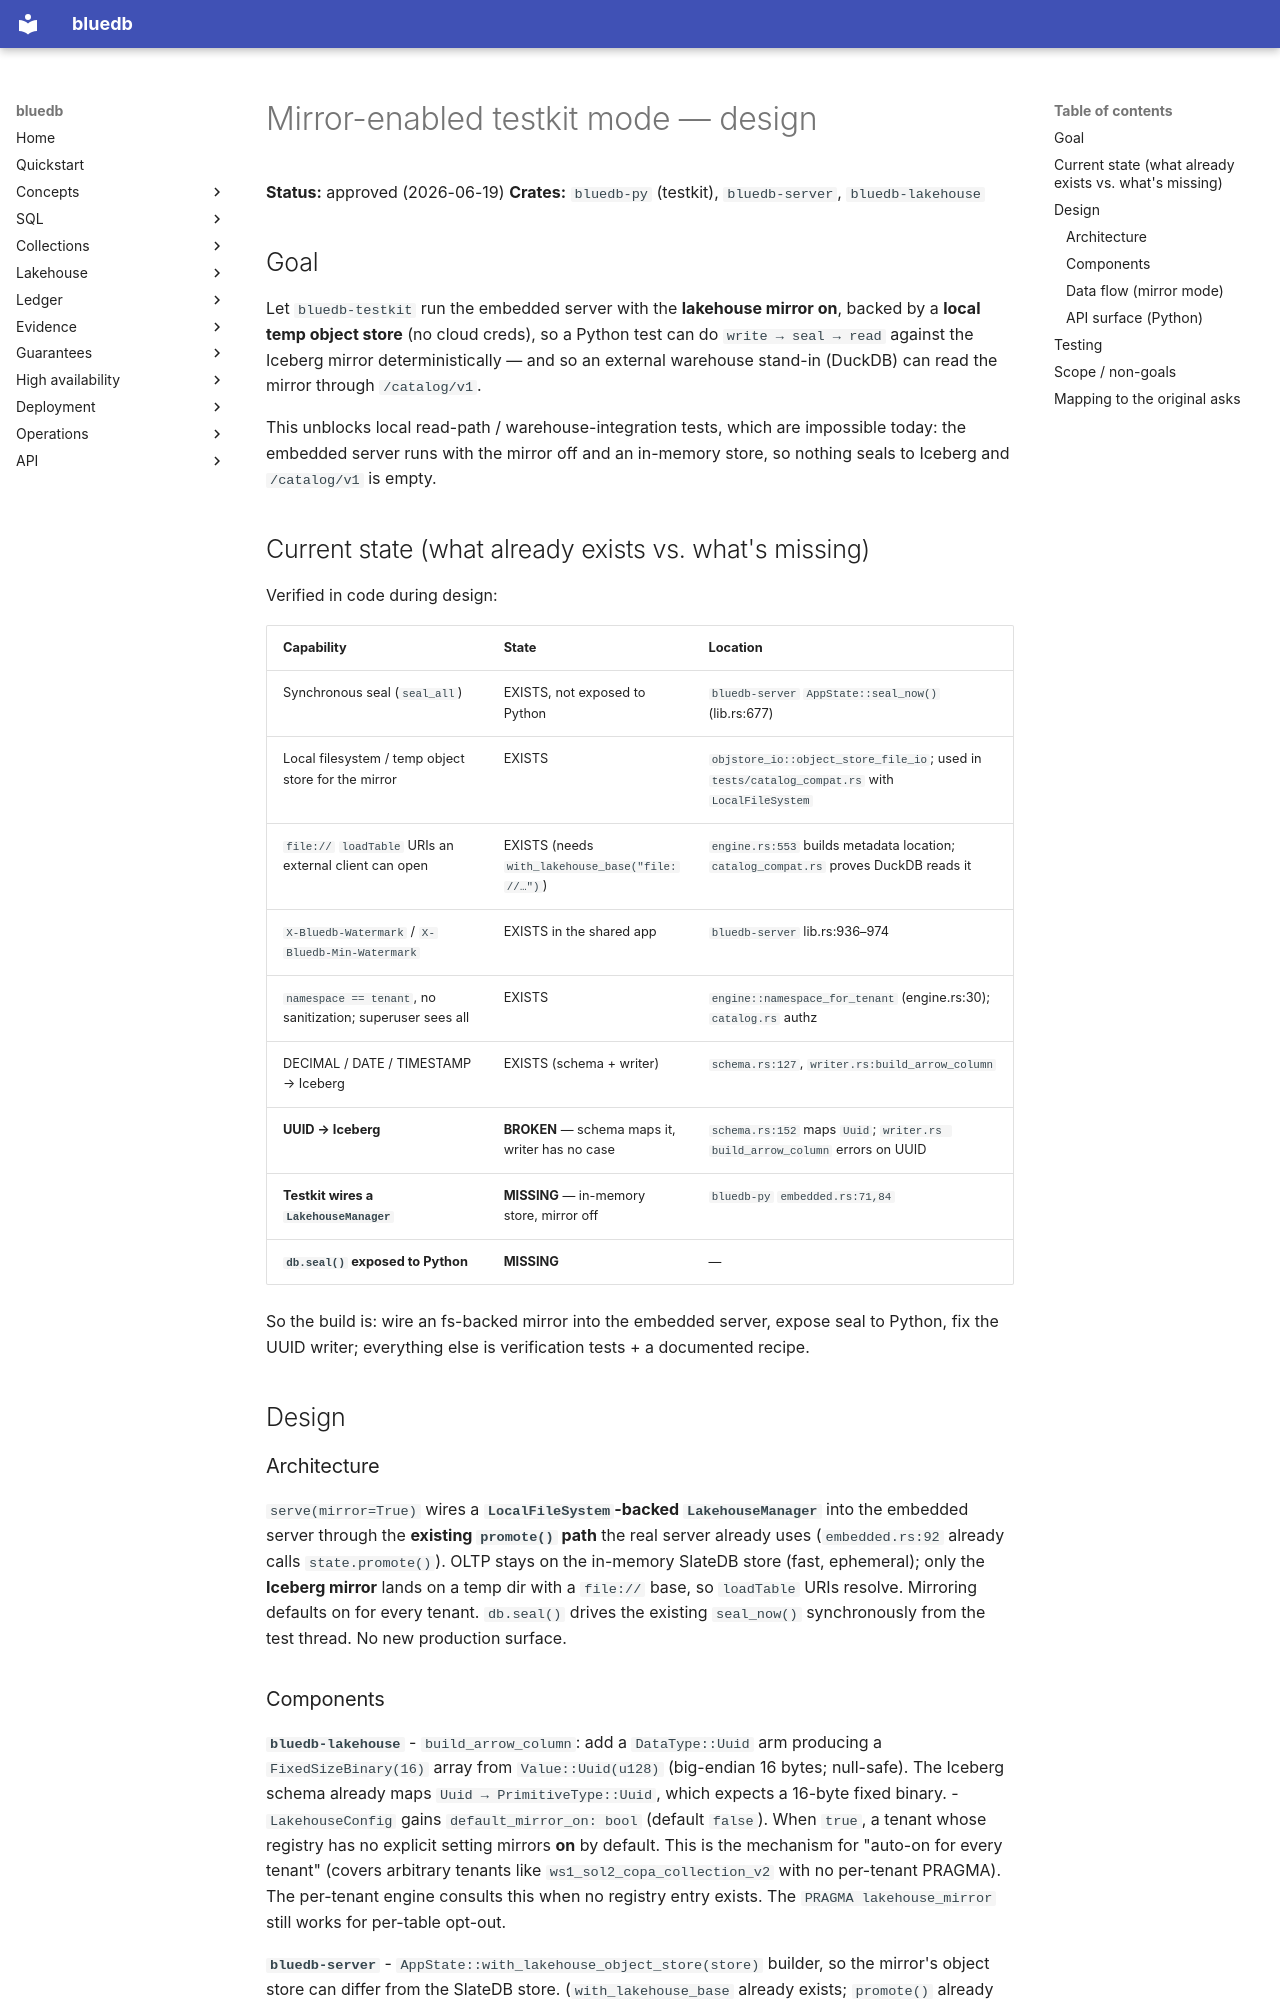

repository: bluecopa/bluedb · page: superpowers/specs/2026-06-19-testkit-mirror-mode-design/index.html · generator: mkdocs

# Mirror-enabled testkit mode — design

**Status:** approved (2026-06-19)
**Crates:** `bluedb-py` (testkit), `bluedb-server`, `bluedb-lakehouse`

## Goal

Let `bluedb-testkit` run the embedded server with the **lakehouse mirror on**, backed
by a **local temp object store** (no cloud creds), so a Python test can do
`write → seal → read` against the Iceberg mirror deterministically — and so an
external warehouse stand-in (DuckDB) can read the mirror through `/catalog/v1`.

This unblocks local read-path / warehouse-integration tests, which are impossible
today: the embedded server runs with the mirror off and an in-memory store, so
nothing seals to Iceberg and `/catalog/v1` is empty.

## Current state (what already exists vs. what's missing)

Verified in code during design:

| Capability | State | Location |
|------------|-------|----------|
| Synchronous seal (`seal_all`) | EXISTS, not exposed to Python | `bluedb-server` `AppState::seal_now()` (lib.rs:677) |
| Local filesystem / temp object store for the mirror | EXISTS | `objstore_io::object_store_file_io`; used in `tests/catalog_compat.rs` with `LocalFileSystem` |
| `file://` `loadTable` URIs an external client can open | EXISTS (needs `with_lakehouse_base("file://…")`) | `engine.rs:553` builds metadata location; `catalog_compat.rs` proves DuckDB reads it |
| `X-Bluedb-Watermark` / `X-Bluedb-Min-Watermark` | EXISTS in the shared app | `bluedb-server` lib.rs:936–974 |
| `namespace == tenant`, no sanitization; superuser sees all | EXISTS | `engine::namespace_for_tenant` (engine.rs:30); `catalog.rs` authz |
| DECIMAL / DATE / TIMESTAMP → Iceberg | EXISTS (schema + writer) | `schema.rs:127`, `writer.rs:build_arrow_column` |
| **UUID → Iceberg** | **BROKEN** — schema maps it, writer has no case | `schema.rs:152` maps `Uuid`; `writer.rs build_arrow_column` errors on UUID |
| **Testkit wires a `LakehouseManager`** | **MISSING** — in-memory store, mirror off | `bluedb-py` `embedded.rs:71,84` |
| **`db.seal()` exposed to Python** | **MISSING** | — |

So the build is: wire an fs-backed mirror into the embedded server, expose seal to
Python, fix the UUID writer; everything else is verification tests + a documented
recipe.

## Design

### Architecture

`serve(mirror=True)` wires a **`LocalFileSystem`-backed `LakehouseManager`** into the
embedded server through the **existing `promote()` path** the real server already
uses (`embedded.rs:92` already calls `state.promote()`). OLTP stays on the in-memory
SlateDB store (fast, ephemeral); only the **Iceberg mirror** lands on a temp dir with
a `file://` base, so `loadTable` URIs resolve. Mirroring defaults on for every tenant.
`db.seal()` drives the existing `seal_now()` synchronously from the test thread. No
new production surface.
